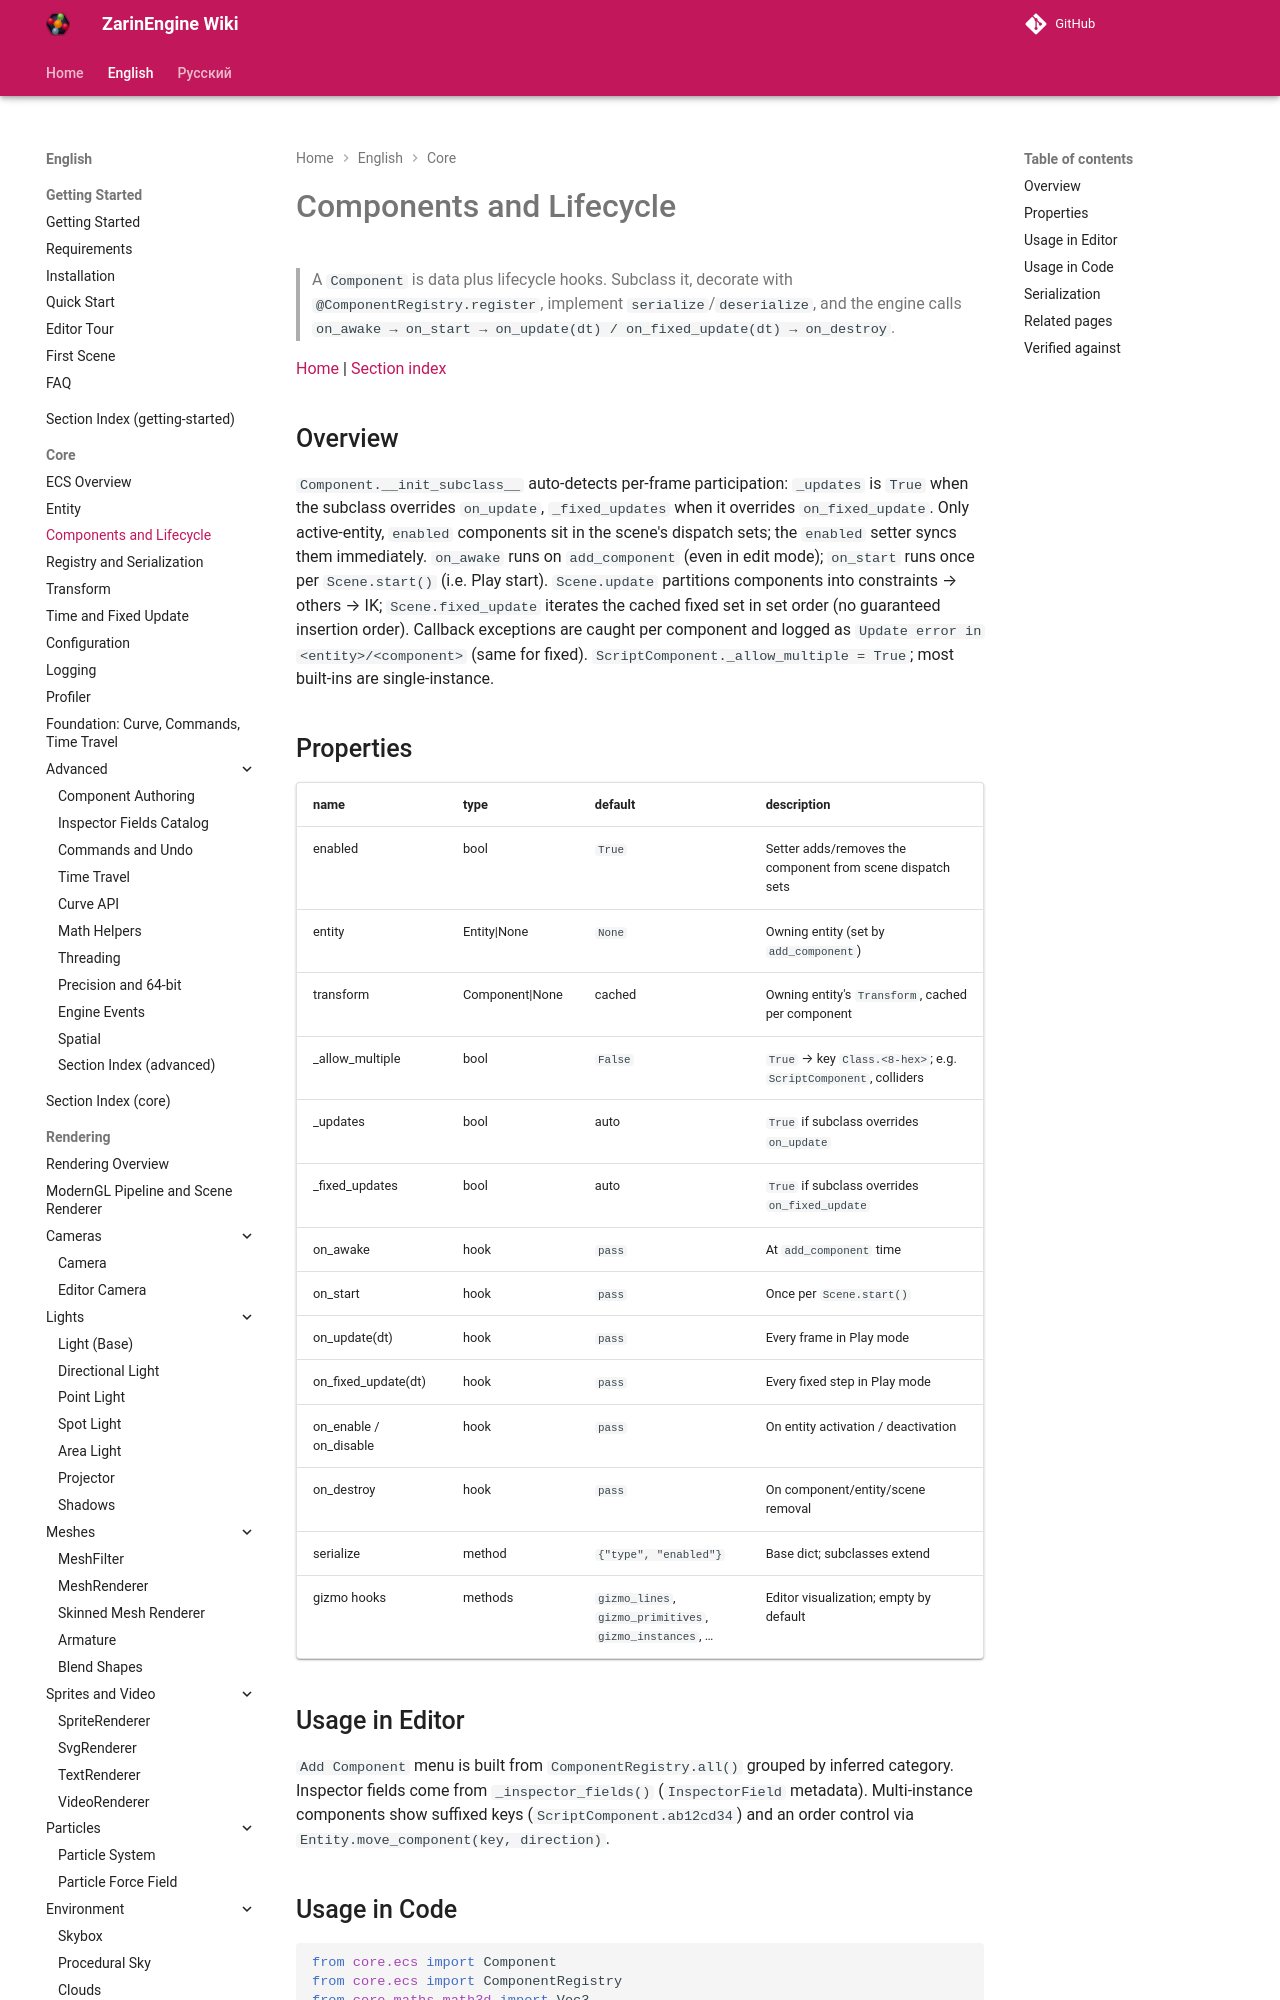

repository: EgorKonstrukt/ZarinEngineWiki · page: en/core/components-lifecycle/index.html · generator: mkdocs

# Components and Lifecycle

> A `Component` is data plus lifecycle hooks. Subclass it, decorate with `@ComponentRegistry.register`, implement `serialize`/`deserialize`, and the engine calls `on_awake → on_start → on_update(dt) / on_fixed_update(dt) → on_destroy`.

[Home](../../index.md) | [Section index](./_section.md)
